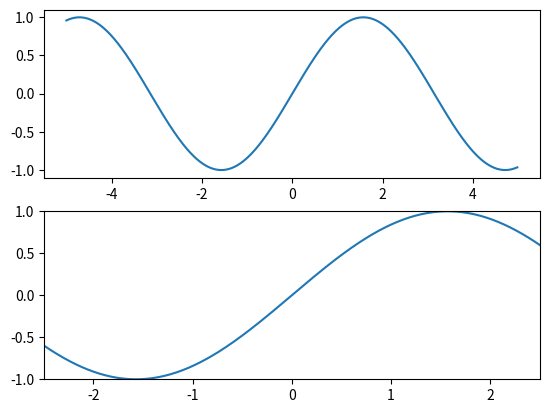

Recreate this plot in Python.
import numpy as np
import matplotlib.pyplot as plt
from pylab import *

x = np.arange(-5.0, 5.0, 0.02)
y1 = np.sin(x)

plt.figure(1)
plt.subplot(211)
plt.plot(x, y1)

plt.subplot(212)
xlim(-2.5, 2.5)
ylim(-1, 1)
plt.plot(x, y1)

plt.show()

